Run: headless pygame with SDL's dummy video driver; simulated clock (each Clock.tick advances the game by its frame time, no real sleeping); random seed 0; keys injected as events and as key.get_pressed() state; mouse plan: one left click at the window centre at the start of phase 2, then a move to the lower-right quarter at the start of phase 3.
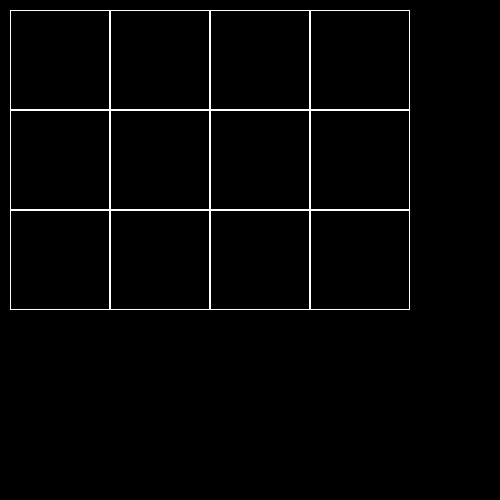
Frame 1 of 4 · flips 1–60 · no input
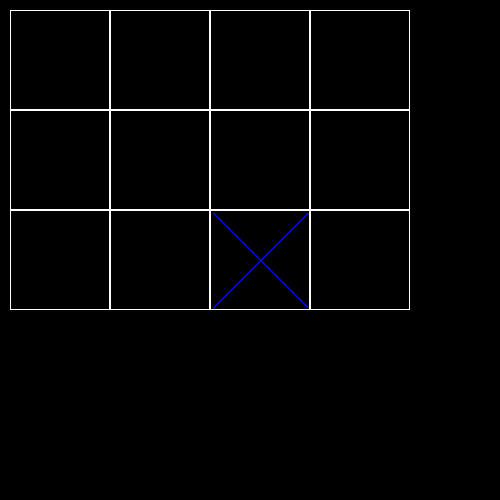
Frame 2 of 4 · flips 61–180 · clicked the window centre · tapped SPACE, RETURN · held RIGHT (→), D
Frame 3 of 4 · flips 181–300 · moved the mouse to the lower-right quarter · held DOWN (↓), S · screen unchanged from frame 2, image omitted
Frame 4 of 4 · flips 301–420 · held LEFT (←), A, UP (↑), W · screen unchanged from frame 3, image omitted

The pygame program that drew these frames:

import pygame


class Board:
    def __init__(self, width, height):
        self.width = width
        self.height = height
        self.board = [[0 for _ in range(width)] for _ in range(height)]
        self.left = 10
        self.top = 10
        self.cellSize = 30
        self.turn = "cross"
        self.indentation = 3

    def set_view(self, left, top, cellSize):
        self.left = left
        self.top = top
        self.cellSize = cellSize

    def render(self, screen):
        for i in range(self.height):
            for j in range(self.width):
                pygame.draw.rect(screen, (0, 0, 0), (
                    self.left + self.cellSize * j, self.top + self.cellSize * i, self.cellSize, self.cellSize),
                                 width=0)
                pygame.draw.rect(screen, (255, 255, 255), (
                    self.left + self.cellSize * j, self.top + self.cellSize * i, self.cellSize, self.cellSize),
                                 width=1)
                if self.board[i][j] == 1:
                    pygame.draw.line(screen, (0, 0, 255), (
                        self.left + self.cellSize * j + self.indentation,
                        self.top + self.cellSize * i + self.indentation), (
                                         self.left + self.cellSize * (j + 1) - self.indentation,
                                         self.top + self.cellSize * (i + 1) - self.indentation),
                                     width=2)
                    pygame.draw.line(screen, (0, 0, 255),
                                     (self.left + self.cellSize * (j + 1) - self.indentation,
                                      self.top + self.cellSize * i + self.indentation),
                                     (self.left + self.cellSize * j + self.indentation,
                                      self.top + self.cellSize * (i + 1) - self.indentation),
                                     width=2)

                elif self.board[i][j] == 2:
                    pygame.draw.ellipse(screen, (255, 0, 0), (
                        self.left + self.cellSize * j + self.indentation,
                        self.top + self.cellSize * i + self.indentation, self.cellSize - self.indentation,
                        self.cellSize - self.indentation),
                                        width=2)

    def getCell(self, mousePos):
        if mousePos[0] < self.left or mousePos[1] < self.top or mousePos[0] > self.left + self.cellSize * self.width or \
                mousePos[1] > self.top + self.cellSize * self.height:
            return None
        x = (mousePos[0] - self.left) // self.cellSize
        y = (mousePos[1] - self.top) // self.cellSize
        return (x, y)

    def onClick(self, cellCoords):
        if not cellCoords:
            return
        if self.turn == "cross":
            if self.board[cellCoords[1]][cellCoords[0]] == 0:
                self.board[cellCoords[1]][cellCoords[0]] = 1
                self.turn = "zero"
        if self.turn == "zero":
            if self.board[cellCoords[1]][cellCoords[0]] == 0:
                self.board[cellCoords[1]][cellCoords[0]] = 2
                self.turn = "cross"

    def getClick(self, mousePos):
        cell = self.getCell(mousePos)
        self.onClick(cell)


screen = pygame.display.set_mode((500, 500))
board = Board(4, 3)
board.set_view(10, 10, 100)
running = True
while running:
    for event in pygame.event.get():
        if event.type == pygame.QUIT:
            running = False
        if event.type == pygame.MOUSEBUTTONDOWN:
            board.getClick(event.pos)
    screen.fill((0, 0, 0))
    board.render(screen)
    pygame.display.flip()
